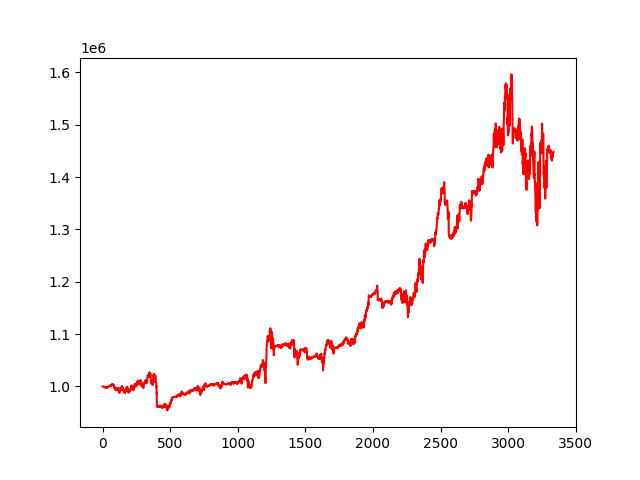

Values plotted in this chart, from the file beside it:
account_value, date, daily_return
1000000, 2010-01-04, 
999959, 2010-01-05, -4.0823917007548616e-05
999990, 2010-01-06, 3.127504246713819e-05
999973, 2010-01-07, -1.712318984659067e-05
1000044, 2010-01-08, 7.029992795981599e-05
999994, 2010-01-11, -4.97027078223411e-05
999878, 2010-01-12, -0.0001164
999963, 2010-01-13, 8.579878792080997e-05
1000093, 2010-01-14, 0.0001301
999991, 2010-01-15, -0.000102
1000059, 2010-01-19, 6.712074146753011e-05
999903, 2010-01-20, -0.0001553
999600, 2010-01-21, -0.0003037
998612, 2010-01-22, -0.0009884
998553, 2010-01-25, -5.828412727315602e-05
998680, 2010-01-26, 0.0001267
998917, 2010-01-27, 0.0002375
998752, 2010-01-28, -0.0001653
998338, 2010-01-29, -0.0004142
998520, 2010-02-01, 0.0001821
998657, 2010-02-02, 0.0001365
998716, 2010-02-03, 5.9357176016350266e-05
997910, 2010-02-04, -0.0008069
998073, 2010-02-05, 0.0001632
997795, 2010-02-08, -0.0002783
998057, 2010-02-09, 0.0002622
998034, 2010-02-10, -2.23830620511567e-05
998138, 2010-02-11, 0.0001041
998012, 2010-02-12, -0.0001266
998461, 2010-02-16, 0.0004499
998589, 2010-02-17, 0.0001284
998837, 2010-02-18, 0.0002484
998658, 2010-02-19, -0.0001788
998776, 2010-02-22, 0.0001174
998046, 2010-02-23, -0.0007307
998599, 2010-02-24, 0.0005543
998367, 2010-02-25, -0.0002326
998757, 2010-02-26, 0.0003911
999030, 2010-03-01, 0.0002731
998596, 2010-03-02, -0.0004342
998538, 2010-03-03, -5.85560988158873e-05
998965, 2010-03-04, 0.0004285
999394, 2010-03-05, 0.0004288
999262, 2010-03-08, -0.0001317
999390, 2010-03-09, 0.0001278
999677, 2010-03-10, 0.0002875
1000037, 2010-03-11, 0.0003595
1000347, 2010-03-12, 0.0003101
1000325, 2010-03-15, -2.1494338302674443e-05
1000506, 2010-03-16, 0.0001809
1000916, 2010-03-17, 0.0004092
1000924, 2010-03-18, 8.484571224487425e-06
1000832, 2010-03-19, -9.19276391377899e-05
1001090, 2010-03-22, 0.0002573
1001514, 2010-03-23, 0.0004236
1000957, 2010-03-24, -0.0005558
1001585, 2010-03-25, 0.0006276
1001035, 2010-03-26, -0.000549
1001136, 2010-03-29, 0.000101
1001369, 2010-03-30, 0.0002319
... 3,276 more rows
